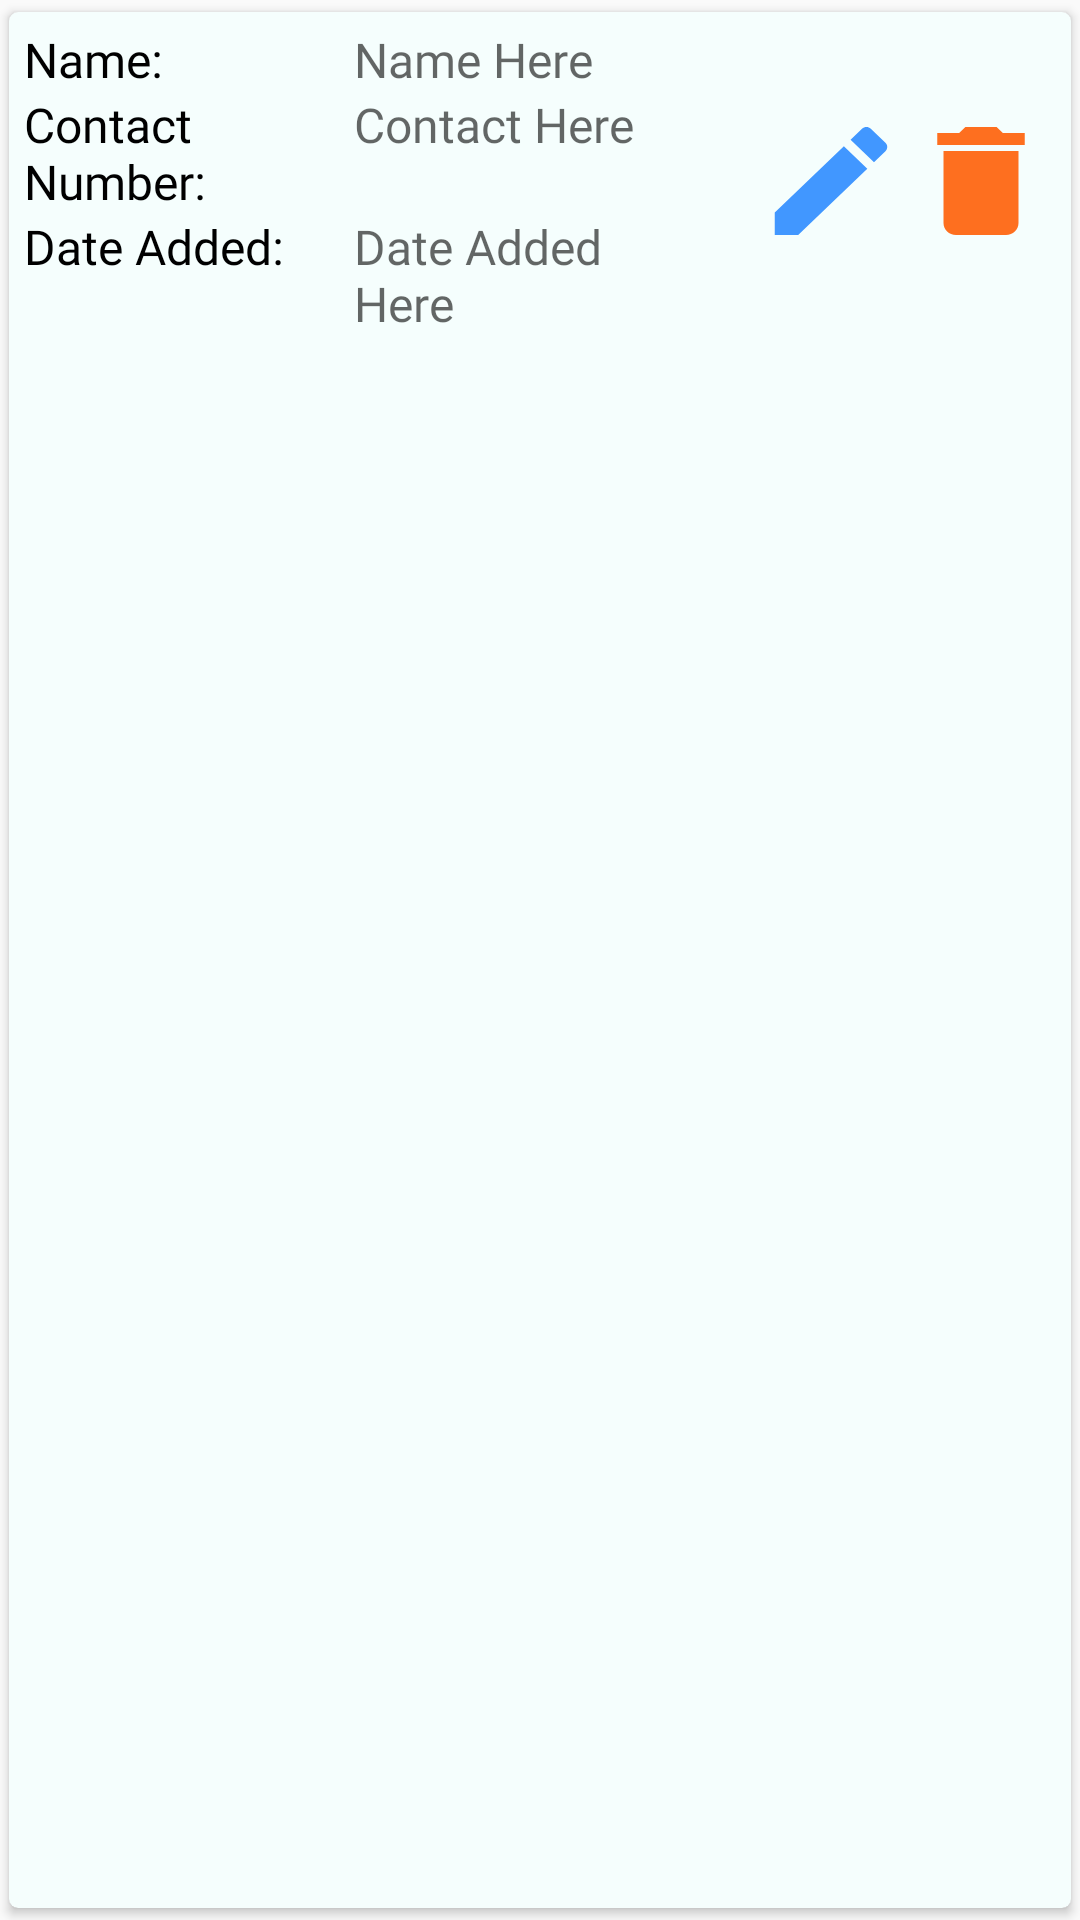

Produce the Android XML layout that renders to this screen, including the resource entries it uses.
<!-- AndroidManifest.xml: application theme Theme.WeJeep -->
<!-- res/layout/driver_card_view.xml -->
<?xml version="1.0" encoding="utf-8"?>
<androidx.cardview.widget.CardView xmlns:android="http://schemas.android.com/apk/res/android"
    xmlns:app="http://schemas.android.com/apk/res-auto"
    xmlns:tools="http://schemas.android.com/tools"
    android:layout_width="match_parent"
    android:layout_height="wrap_content"
    app:cardBackgroundColor="@color/backgroundColor"
    app:contentPadding="5dp"
    app:cardCornerRadius="3dp"
    app:cardUseCompatPadding="true">

    <RelativeLayout
        android:layout_width="match_parent"
        android:layout_height="wrap_content">

        <LinearLayout
            android:layout_width="wrap_content"
            android:layout_height="wrap_content"
            android:orientation="vertical"
            android:layout_alignParentStart="true"
            android:layout_toStartOf="@+id/btnContainer"
            android:layout_marginEnd="16dp">

            <LinearLayout
                android:layout_width="wrap_content"
                android:layout_height="wrap_content"
                android:orientation="horizontal">

                <TextView
                    android:layout_width="110dp"
                    android:layout_height="match_parent"
                    android:fontFamily="@font/londrina_solid_regular"
                    android:text="@string/drivername"
                    android:textColor="@color/black"
                    android:textSize="16sp" />

                <TextView
                    android:id="@+id/tvDriverName"
                    android:hint="Name Here"
                    android:textColor="@color/black"
                    android:textSize="16sp"
                    android:fontFamily="@font/londrina_solid_regular"
                    android:layout_width="wrap_content"
                    android:layout_height="wrap_content"/>

            </LinearLayout>

            <LinearLayout
                android:layout_width="wrap_content"
                android:layout_height="wrap_content"
                android:orientation="horizontal">

                <TextView
                    android:text="@string/drivercontactnumber"
                    android:textColor="@color/black"
                    android:textSize="16sp"
                    android:fontFamily="@font/londrina_solid_regular"
                    android:layout_width="110dp"
                    android:layout_height="wrap_content"/>

                <TextView
                    android:id="@+id/tvDriverContact"
                    android:layout_width="wrap_content"
                    android:layout_height="match_parent"
                    android:fontFamily="@font/londrina_solid_regular"
                    android:hint="Contact Here"
                    android:textColor="@color/black"
                    android:textSize="16sp" />

            </LinearLayout>

            <LinearLayout
                android:layout_width="wrap_content"
                android:layout_height="wrap_content"
                android:orientation="horizontal">

                <TextView
                    android:text="@string/driverdateadded"
                    android:textColor="@color/black"
                    android:textSize="16sp"
                    android:fontFamily="@font/londrina_solid_regular"
                    android:layout_width="110dp"
                    android:layout_height="wrap_content"/>

                <TextView
                    android:hint="Date Added Here"
                    android:id="@+id/tvDateAdded"
                    android:textColor="@color/black"
                    android:textSize="16sp"
                    android:fontFamily="@font/londrina_solid_regular"
                    android:layout_width="wrap_content"
                    android:layout_height="wrap_content"/>

            </LinearLayout>

        </LinearLayout>

        <LinearLayout
            android:id="@+id/btnContainer"
            android:layout_width="wrap_content"
            android:layout_height="wrap_content"
            android:orientation="horizontal"
            android:layout_alignParentEnd="true"
            android:layout_centerVertical="true"
            >

            <Button
                android:id="@+id/btnEdit"
                android:layout_width="50dp"
                android:layout_height="wrap_content"
                android:contentDescription="@string/edit_button_description"
                android:background="@drawable/edit_icon"/>

            <Button
                android:id="@+id/btnDelete"
                android:layout_width="50dp"
                android:layout_height="wrap_content"
                android:contentDescription="@string/delete_button_description"
                android:background="@drawable/delete_icon"/>
        </LinearLayout>
    </RelativeLayout>

</androidx.cardview.widget.CardView>
<!-- resources referenced by this layout -->
<resources>
  <color name="backgroundColor">#F5FEFD</color>
  <color name="black">#000000</color>
  <!-- drawable delete_icon (drawable) -->
  <vector android:height="24dp" android:tint="#FE6F1F"
      android:viewportHeight="24" android:viewportWidth="24"
      android:width="24dp" xmlns:android="http://schemas.android.com/apk/res/android">
      <path android:fillColor="@android:color/white" android:pathData="M6,19c0,1.1 0.9,2 2,2h8c1.1,0 2,-0.9 2,-2V7H6v12zM19,4h-3.5l-1,-1h-5l-1,1H5v2h14V4z"/>
  </vector>
  <!-- drawable edit_icon (drawable) -->
  <vector android:height="24dp" android:tint="#4197FF"
      android:viewportHeight="24" android:viewportWidth="24"
      android:width="24dp" xmlns:android="http://schemas.android.com/apk/res/android">
      <path android:fillColor="@android:color/white" android:pathData="M3,17.25V21h3.75L17.81,9.94l-3.75,-3.75L3,17.25zM20.71,7.04c0.39,-0.39 0.39,-1.02 0,-1.41l-2.34,-2.34c-0.39,-0.39 -1.02,-0.39 -1.41,0l-1.83,1.83 3.75,3.75 1.83,-1.83z"/>
  </vector>
  <string name="delete_button_description">delete button</string>
  <string name="drivercontactnumber">Contact Number: </string>
  <string name="driverdateadded">Date Added: </string>
  <string name="drivername">Name: </string>
  <string name="edit_button_description">edit button</string>
  <style name="Theme.WeJeep" parent="Base.Theme.WeJeep" />
  <style name="Base.Theme.WeJeep" parent="Theme.AppCompat.Light.NoActionBar">
          
          
      </style>
</resources>
